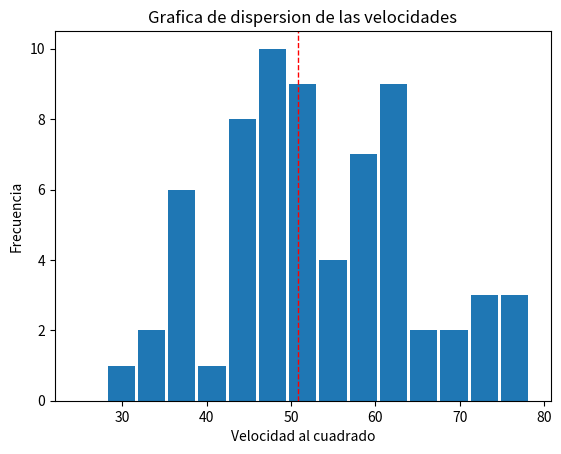

This chart was generated by the following Python code:
"""Programa para crear los datos iniciales"""
import math
import os
import random
import matplotlib.pyplot as plt
import numpy as np

SISTEMA = 4
NPAR = 70
LARGO = 10
VEL = 5
DES_VEL = 1

carpeta = f'Sistemas/Sistema_{SISTEMA}'
if not os.path.exists(carpeta):
    os.makedirs(carpeta)

coordenadas_unicas = []
while len(coordenadas_unicas) < NPAR:
    fila = (round(random.uniform(0, LARGO), 3), round(
        random.uniform(0, LARGO), 3), round(random.uniform(0, LARGO), 3))
    if fila not in coordenadas_unicas:
        coordenadas_unicas.append(fila)

matriz1 = coordenadas_unicas
parte_entera = np.round(np.random.normal(VEL, DES_VEL, size=(NPAR, 3)), 3)
signos = np.random.choice([-1, 1], size=(NPAR, 3))
matriz2 = parte_entera * signos
matrices_unidas = np.concatenate((matriz1, matriz2), axis=1)
n_columnas = matrices_unidas.shape[1]
orden_actual = np.arange(matrices_unidas.shape[0])
for i in range(n_columnas - 1, -1, -1):
    orden_actual = np.lexsort((orden_actual, matrices_unidas[:, i]))
matriz_final = matrices_unidas[orden_actual]
np.savetxt(carpeta + f"/Datos_{SISTEMA}.dat",
           matriz_final, fmt="%.3f", delimiter="\t")

velocidades_cuadradas = []
for i in range(NPAR):
    velocidad_cuadrada = matriz_final[i, 3]**2 + matriz_final[i, 4]**2
    velocidades_cuadradas.append(velocidad_cuadrada)

maximo = max(velocidades_cuadradas)
minimo = min(velocidades_cuadradas)
rango = maximo - minimo
Ninter = int(1 + 3.3*math.log(len(velocidades_cuadradas)))
amplitud = rango/Ninter
intervalos = [0] * Ninter
frecuencia = [0] * Ninter
media = sum(velocidades_cuadradas)/len(velocidades_cuadradas)

for i in range(Ninter):
    limite = minimo + i*amplitud
    intervalos[i] = limite
    CANTIDAD = 0
    for j in range(NPAR):
        if velocidades_cuadradas[j] != "Na":
            if velocidades_cuadradas[j] < limite:
                CANTIDAD = CANTIDAD + 1
                velocidades_cuadradas[j] = "Na"
    frecuencia[i] = CANTIDAD

plt.bar(intervalos, frecuencia, width=amplitud*0.9, align='edge')
plt.title('Grafica de dispersion de las velocidades')
plt.xlabel('Velocidad al cuadrado')
plt.ylabel('Frecuencia')
plt.axvline(x=media, color='red', linestyle='--', linewidth=1)
ruta_imagen = os.path.join(carpeta, f"Dispersion_vel_ini_{SISTEMA}.png")
plt.savefig(ruta_imagen)
plt.show()
